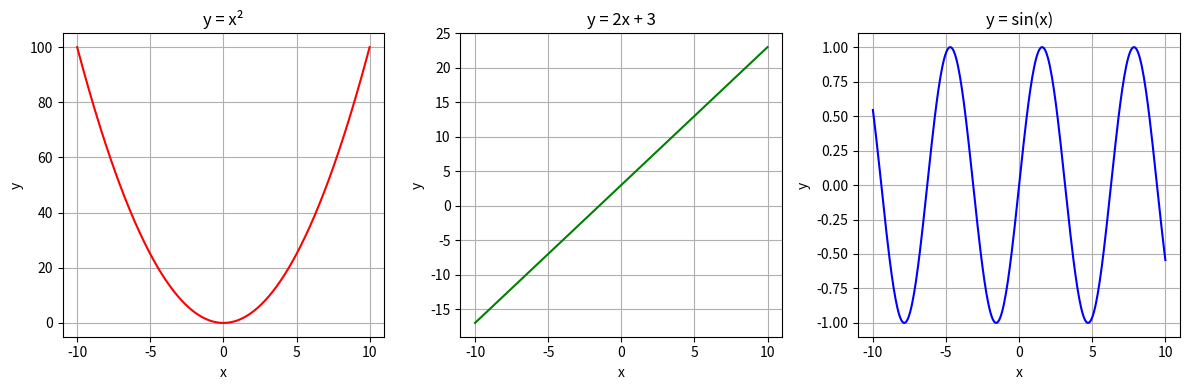

Recreate this plot in Python.
import numpy as np
import matplotlib.pyplot as plt

x = np.linspace(-10, 10, 300)

y1 = x ** 2
y2 = 2 * x + 3
y3 = np.sin(x)

plt.figure(figsize=(12, 4))

plt.subplot(1, 3, 1)
plt.plot(x, y1, color='red')
plt.title("y = x²")
plt.xlabel("x")
plt.ylabel("y")
plt.grid(True)

plt.subplot(1, 3, 2)
plt.plot(x, y2, color='green')
plt.title("y = 2x + 3")
plt.xlabel("x")
plt.ylabel("y")
plt.grid(True)

plt.subplot(1, 3, 3)
plt.plot(x, y3, color='blue')
plt.title("y = sin(x)")
plt.xlabel("x")
plt.ylabel("y")
plt.grid(True)

plt.tight_layout()
plt.savefig("equations.png")
plt.show()
